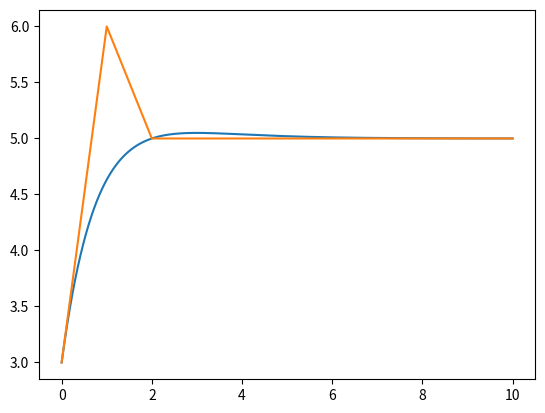

Source code (Python): (Note: this script raises an exception after producing the figure.)
import matplotlib.pyplot as plt
from math import exp
from numpy import array,linspace
from scipy.integrate import odeint

def euler(F, a, b, y0, h):
    """Solution de y'=F(y,t) sur [a,b], y(a) = y0, pas h"""
    y = y0
    t = a
    y_list = [y0] # la liste des valeurs renvoyées
    t_list = [a]
    while t+h <= b:
        # Variant : floor((b-t)/h)
        # Invariant : au tour k, y_list = [y_0,...,y_k], t_list = [t_0,...,t_k]
        y = y + h * F(y, t)
        y_list.append(y)
        t = t + h
        t_list.append(t)
    return t_list, y_list
    
def F(X,t):
    y,yp = X
    ypp = 5-2*yp-y
    return array([yp,ypp])
    
def y(x):
    return (x-2)*exp(-x)+5    
   
def plot_solutions(nom_de_fichier,n):
    x_list = linspace(0,10,1000)
    y_list = [y(t) for t in x_list]
    X0 = array([3,3])
    t_list,X_list_euler = euler(F,0,10,X0,10/n)
    y_list_euler = [X[0] for X in X_list_euler]
    X_list_odeint = odeint(F,X0,t_list)
    y_list_odeint = [X[0] for X in X_list_odeint]
    plt.clf()
    plt.plot(x_list,y_list,label="Solution exacte")
    plt.plot(t_list,y_list_euler,label="Méthode d'Euler")
    plt.plot(x_list_odeint,y_list_odeint,label="Odeint")
    plt.title("$y''+2y'+y=5$, $y(0)=y'(0)=3$, ${}$ segments".format(n))
    plt.legend(loc=0)
    plt.savefig(nom_de_fichier)
    
if __name__ == '__main__':
    plot_solutions('exo_8_0_2_1.png',10)
